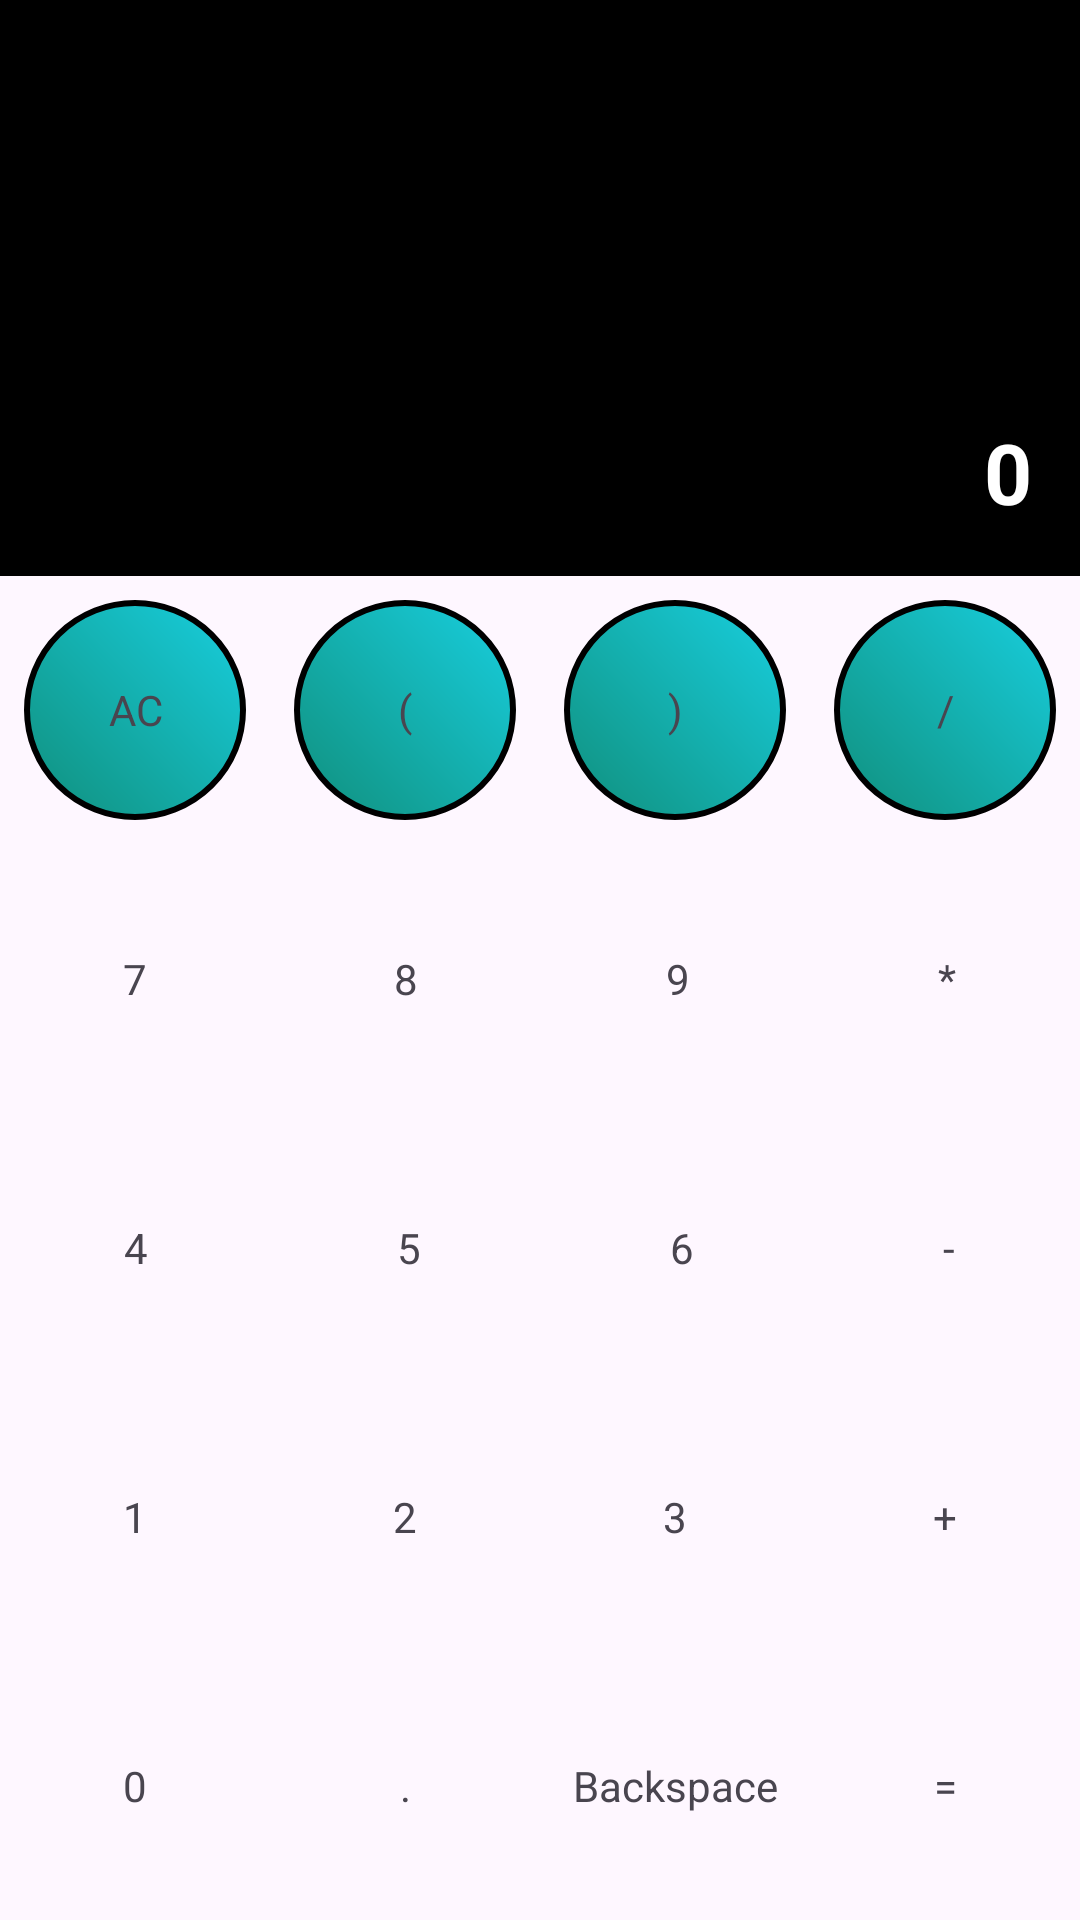

Reconstruct the res/layout file that produces this screen, plus the resources it refers to.
<!-- AndroidManifest.xml: application theme Theme.Astitva_cal -->
<!-- res/layout/activity_main.xml -->
<?xml version="1.0" encoding="utf-8"?>
<androidx.constraintlayout.widget.ConstraintLayout xmlns:android="http://schemas.android.com/apk/res/android"
    xmlns:app="http://schemas.android.com/apk/res-auto"
    xmlns:tools="http://schemas.android.com/tools"
    android:layout_width="match_parent"
    android:layout_height="match_parent"
    tools:context=".MainActivity">

    
    <TextView
        android:id="@+id/tvDisplay"
        android:layout_width="0dp"
        android:layout_height="0dp"
        android:background="@color/black"
        android:gravity="bottom|end"
        android:padding="16dp"
        android:text="0"
        android:textColor="@color/white"
        android:textSize="28sp"
        android:textStyle="bold"
        app:layout_constraintEnd_toEndOf="parent"
        app:layout_constraintStart_toStartOf="parent"
        app:layout_constraintTop_toTopOf="parent"
        app:layout_constraintBottom_toTopOf="@id/guideline1"/>

    <androidx.constraintlayout.widget.Guideline
        android:id="@+id/guideline1"
        android:layout_width="wrap_content"
        android:layout_height="wrap_content"
        android:orientation="horizontal"
        app:layout_constraintGuide_percent="0.3" />

    
    <LinearLayout
        android:layout_width="match_parent"
        android:layout_height="0dp"
        android:orientation="vertical"
        app:layout_constraintStart_toStartOf="parent"
        app:layout_constraintEnd_toEndOf="parent"
        app:layout_constraintTop_toBottomOf="@id/guideline1"
        app:layout_constraintBottom_toBottomOf="parent">

        <LinearLayout
            android:orientation="horizontal"
            android:layout_width="match_parent"
            android:layout_weight="1"
            android:layout_height="0dp">

            <TextView
                android:id="@+id/tvAC"
                android:layout_width="0dp"
                android:layout_height="match_parent"
                android:gravity="center"
                android:layout_margin="8dp"
                android:background="@drawable/round_border"
                android:layout_weight="1"
                android:text="AC"/>

            <TextView
                android:id="@+id/tvOpeningBracket"
                android:layout_width="0dp"
                android:layout_height="match_parent"
                android:gravity="center"
                android:background="@drawable/round_border"
                android:layout_margin="8dp"
                android:layout_weight="1"
                android:text="("/>

            <TextView
                android:id="@+id/tvClosingBracket"
                android:layout_width="0dp"
                android:layout_height="match_parent"
                android:background="@drawable/round_border"
                android:layout_margin="8dp"
                android:gravity="center"
                android:layout_weight="1"
                android:text=")"/>

            <TextView
                android:id="@+id/tvDivide"
                android:layout_width="0dp"
                android:layout_height="match_parent"
                android:background="@drawable/round_border"
                android:layout_margin="8dp"
                android:layout_weight="1"
                android:gravity="center"
                android:text="/"/>

        </LinearLayout>

        <LinearLayout
            android:orientation="horizontal"
            android:layout_weight="1"
            android:layout_width="match_parent"
            android:layout_height="0dp">

            <TextView
                android:id="@+id/tv7"
                android:layout_width="wrap_content"
                android:layout_height="match_parent"
                android:gravity="center"
                android:layout_weight="1"
                android:text="7"/>

            <TextView
                android:id="@+id/tv8"
                android:layout_width="wrap_content"
                android:layout_height="match_parent"
                android:gravity="center"
                android:layout_weight="1"
                android:text="8"/>

            <TextView
                android:id="@+id/tv9"
                android:layout_width="wrap_content"
                android:layout_height="match_parent"
                android:gravity="center"
                android:layout_weight="1"
                android:text="9"/>

            <TextView
                android:id="@+id/tvMultiply"
                android:layout_width="wrap_content"
                android:layout_height="match_parent"
                android:layout_weight="1"
                android:gravity="center"
                android:text="*"/>

        </LinearLayout>

        <LinearLayout
            android:orientation="horizontal"
            android:layout_weight="1"
            android:layout_width="match_parent"
            android:layout_height="0dp">

            <TextView
                android:id="@+id/tv4"
                android:layout_width="wrap_content"
                android:layout_height="match_parent"
                android:gravity="center"
                android:layout_weight="1"
                android:text="4"/>

            <TextView
                android:id="@+id/tv5"
                android:layout_width="wrap_content"
                android:layout_height="match_parent"
                android:gravity="center"
                android:layout_weight="1"
                android:text="5"/>

            <TextView
                android:id="@+id/tv6"
                android:layout_width="wrap_content"
                android:layout_height="match_parent"
                android:gravity="center"
                android:layout_weight="1"
                android:text="6"/>

            <TextView
                android:id="@+id/tvSubstract"
                android:layout_width="wrap_content"
                android:layout_height="match_parent"
                android:layout_weight="1"
                android:gravity="center"
                android:text="-"/>

        </LinearLayout>

        <LinearLayout
            android:orientation="horizontal"
            android:layout_weight="1"
            android:layout_width="match_parent"
            android:layout_height="0dp">

            <TextView
                android:id="@+id/tv1"
                android:layout_width="wrap_content"
                android:layout_height="match_parent"
                android:gravity="center"
                android:layout_weight="1"
                android:text="1"/>

            <TextView
                android:id="@+id/tv2"
                android:layout_width="wrap_content"
                android:layout_height="match_parent"
                android:gravity="center"
                android:layout_weight="1"
                android:text="2"/>

            <TextView
                android:id="@+id/tv3"
                android:layout_width="wrap_content"
                android:layout_height="match_parent"
                android:gravity="center"
                android:layout_weight="1"
                android:text="3"/>

            <TextView
                android:id="@+id/tvAdd"
                android:layout_width="wrap_content"
                android:layout_height="match_parent"
                android:layout_weight="1"
                android:gravity="center"
                android:text="+"/>

        </LinearLayout>

        <LinearLayout
            android:orientation="horizontal"
            android:layout_weight="1"
            android:layout_width="match_parent"
            android:layout_height="0dp">

            <TextView
                android:id="@+id/tv0"
                android:layout_width="0dp"
                android:layout_height="match_parent"
                android:gravity="center"
                android:layout_weight="1"
                android:text="0"/>

            <TextView
                android:id="@+id/tvDecimal"
                android:layout_width="0dp"
                android:layout_height="match_parent"
                android:gravity="center"
                android:layout_weight="1"
                android:text="."/>

            <TextView
                android:id="@+id/tvBackspace"
                android:layout_width="0dp"
                android:layout_height="match_parent"
                android:gravity="center"
                android:layout_weight="1"
                android:text="Backspace"/>

            <TextView
                android:id="@+id/tvEquals"
                android:layout_width="0dp"
                android:layout_height="match_parent"
                android:layout_weight="1"
                android:gravity="center"
                android:text="="/>

        </LinearLayout>

    </LinearLayout>

    

</androidx.constraintlayout.widget.ConstraintLayout>
<!-- resources referenced by this layout -->
<resources>
  <color name="black">#FF000000</color>
  <color name="white">#FFFFFFFF</color>
  <!-- drawable round_border (drawable) -->
  <?xml version="1.0" encoding="utf-8"?>
  <shape xmlns:android="http://schemas.android.com/apk/res/android"
      android:shape="oval">
  
      <stroke
          android:width="2dp"
          android:color="@color/black" />
  
      <gradient
          android:startColor="#108F7C"
          android:endColor="#18CFDF"
          android:angle="45"/>
  
  </shape>
  <style name="Theme.Astitva_cal" parent="Base.Theme.Astitva_cal" />
  <style name="Base.Theme.Astitva_cal" parent="Theme.Material3.DayNight.NoActionBar">
          
          
      </style>
</resources>
